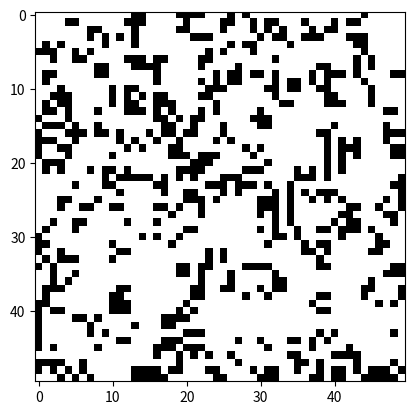

Generate this figure with matplotlib:
import numpy as np
import matplotlib.pyplot as plt
import matplotlib.animation as animation

# Taille de la grille
ROWS = 50
COLS = 50

# Fonction pour initialiser la grille avec des cellules aléatoirement vivantes ou mortes
def init_grid():
    return np.random.choice([0, 1], size=(ROWS, COLS))

# Fonction pour calculer l'état de la cellule suivante en fonction de ses voisines
def next_cell_state(curr_state, num_neighbors):
    if curr_state == 1:
        if num_neighbors < 2 or num_neighbors > 3:
            return 0  # La cellule meurt de solitude ou de surpopulation
        else:
            return 1  # La cellule reste vivante
    else:
        if num_neighbors == 3:
            return 1  # Une cellule morte renaît
        else:
            return 0  # La cellule reste morte

# Fonction pour calculer le nombre de voisins vivants d'une cellule
def count_neighbors(grid, row, col):
    count = 0
    for i in range(row-1, row+2):
        for j in range(col-1, col+2):
            if (i != row or j != col) and 0 <= i < ROWS and 0 <= j < COLS:
                count += grid[i, j]
    return count

# Fonction pour mettre à jour la grille pour la prochaine étape
def update_grid(grid):
    new_grid = np.zeros_like(grid)
    for i in range(ROWS):
        for j in range(COLS):
            num_neighbors = count_neighbors(grid, i, j)
            new_grid[i, j] = next_cell_state(grid[i, j], num_neighbors)
    return new_grid

# Fonction pour animer la simulation
def animate(frame, img, grid):
    new_grid = update_grid(grid)
    img.set_array(new_grid)
    grid[:] = new_grid[:]
    return img,

# Initialisation de la grille
grid = init_grid()

# Initialisation de la figure
fig, ax = plt.subplots()
img = ax.imshow(grid, interpolation='nearest', cmap='binary')

# Animation
ani = animation.FuncAnimation(fig, animate, fargs=(img, grid), frames=100, blit=True, interval=100)
plt.show()
